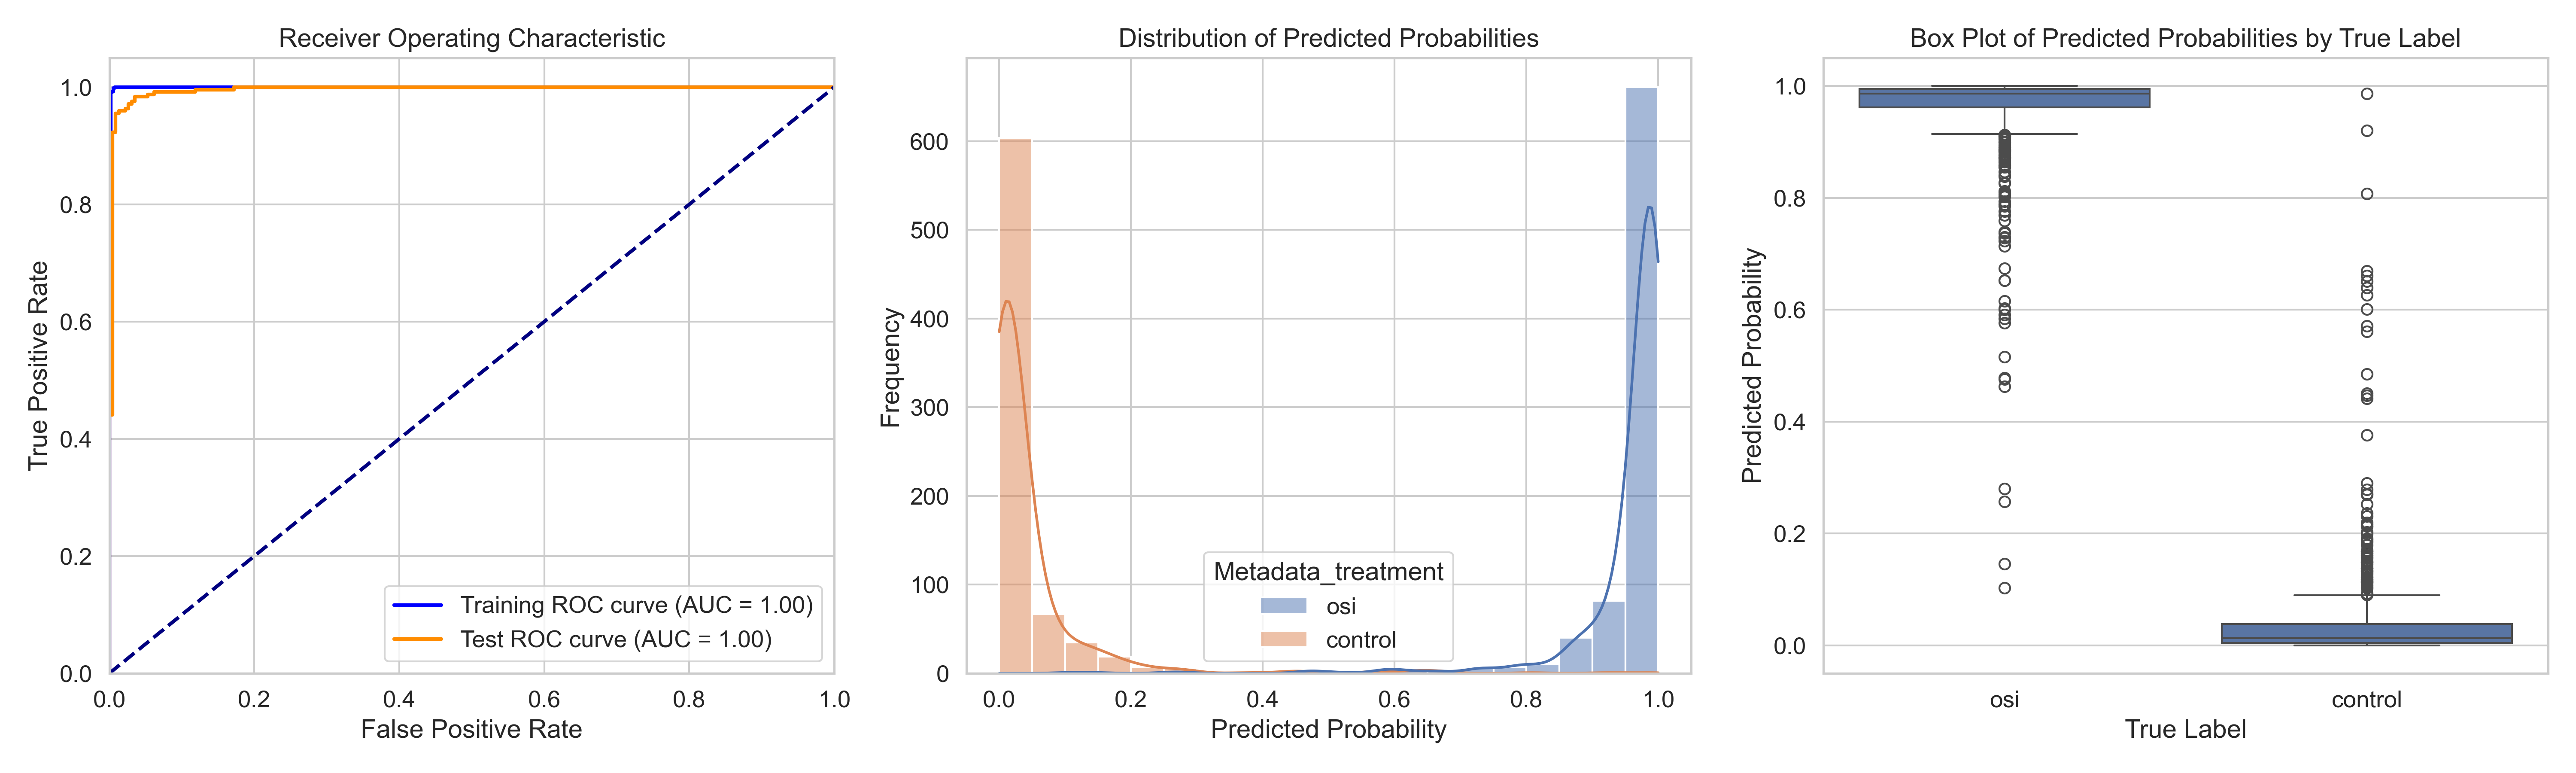

Data behind this chart, as committed beside it:
ObjectNumber, Metadata_site, Metadata_concentration, Metadata_hour, Metadata_treatment, Predicted_Probability, Is_Test, S
1, 0, 6.06, 2, osi, 0.9943, True, 0.9505
2, 0, 6.06, 2, osi, 0.9941, False, 0.9503
3, 0, 6.06, 2, osi, 0.9962, True, 0.9523
4, 0, 6.06, 2, osi, 0.9839, True, 0.9401
5, 0, 6.06, 2, osi, 0.9527, True, 0.9088
6, 0, 6.06, 2, osi, 0.9578, True, 0.914
7, 0, 6.06, 2, osi, 0.9941, True, 0.9503
8, 0, 6.06, 2, osi, 0.9922, True, 0.9484
9, 0, 6.06, 2, osi, 0.9098, False, 0.866
10, 0, 6.06, 2, osi, 0.9897, True, 0.9459
11, 0, 6.06, 2, osi, 0.9939, False, 0.95
12, 0, 6.06, 2, osi, 0.9787, False, 0.9349
13, 0, 6.06, 2, osi, 0.9904, True, 0.9465
14, 0, 6.06, 2, osi, 0.9887, False, 0.9449
15, 0, 6.06, 2, osi, 0.9859, True, 0.9421
16, 0, 6.06, 2, osi, 0.9946, False, 0.9508
17, 0, 6.06, 2, osi, 0.9919, False, 0.948
18, 0, 6.06, 2, osi, 0.9952, False, 0.9513
19, 0, 6.06, 2, osi, 0.9913, False, 0.9475
20, 0, 6.06, 2, osi, 0.9845, False, 0.9406
21, 0, 6.06, 2, osi, 0.9916, False, 0.9477
22, 0, 6.06, 2, osi, 0.9953, False, 0.9514
23, 0, 6.06, 2, osi, 0.9847, False, 0.9409
24, 0, 6.06, 2, osi, 0.9969, False, 0.9531
25, 0, 6.06, 2, osi, 0.6004, True, 0.5565
26, 0, 6.06, 2, osi, 0.9999, True, 0.956
27, 0, 6.06, 2, osi, 0.9807, False, 0.9369
28, 0, 6.06, 2, osi, 0.9981, True, 0.9542
29, 0, 6.06, 2, osi, 0.9838, False, 0.9399
30, 0, 6.06, 2, osi, 0.9911, False, 0.9472
31, 0, 6.06, 2, osi, 0.9148, False, 0.871
32, 0, 6.06, 2, osi, 0.9906, False, 0.9468
33, 0, 6.06, 2, osi, 0.9831, False, 0.9393
1, 1, 6.06, 2, osi, 0.9748, True, 0.9309
2, 1, 6.06, 2, osi, 0.9438, False, 0.8999
3, 1, 6.06, 2, osi, 0.9849, False, 0.9411
4, 1, 6.06, 2, osi, 0.9912, False, 0.9474
5, 1, 6.06, 2, osi, 0.993, False, 0.9492
6, 1, 6.06, 2, osi, 0.9717, True, 0.9278
7, 1, 6.06, 2, osi, 0.961, True, 0.9172
8, 1, 6.06, 2, osi, 0.9764, False, 0.9326
9, 1, 6.06, 2, osi, 0.9374, False, 0.8936
10, 1, 6.06, 2, osi, 0.9969, True, 0.9531
11, 1, 6.06, 2, osi, 0.965, False, 0.9212
12, 1, 6.06, 2, osi, 0.9753, False, 0.9314
13, 1, 6.06, 2, osi, 0.9397, True, 0.8959
14, 1, 6.06, 2, osi, 0.9851, True, 0.9412
15, 1, 6.06, 2, osi, 0.9975, True, 0.9537
16, 1, 6.06, 2, osi, 0.9198, False, 0.876
17, 1, 6.06, 2, osi, 0.9724, False, 0.9286
18, 1, 6.06, 2, osi, 0.9811, True, 0.9373
19, 1, 6.06, 2, osi, 0.9935, False, 0.9497
20, 1, 6.06, 2, osi, 0.8924, True, 0.8486
21, 1, 6.06, 2, osi, 0.9851, False, 0.9412
22, 1, 6.06, 2, osi, 0.9557, False, 0.9119
23, 1, 6.06, 2, osi, 0.9532, True, 0.9093
24, 1, 6.06, 2, osi, 0.8462, False, 0.8023
25, 1, 6.06, 2, osi, 0.9803, False, 0.9365
26, 1, 6.06, 2, osi, 0.9685, False, 0.9246
27, 1, 6.06, 2, osi, 0.98, False, 0.9362
... 1,517 more rows
